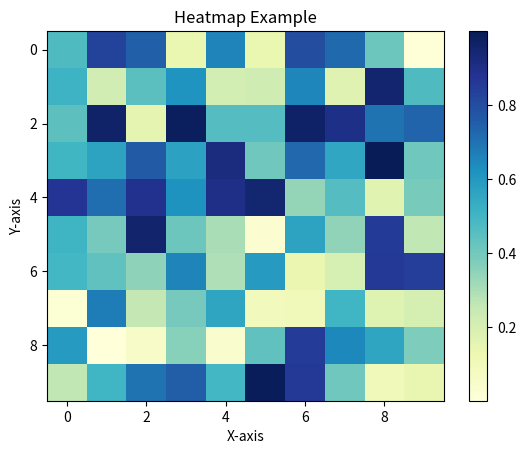

Here is the Python script that generated this plot:
import matplotlib.pyplot as plt
import numpy as np

data = np.random.rand(10, 10)

plt.clf()
heatmap = plt.imshow(data, cmap="YlGnBu", aspect='auto')

plt.colorbar(heatmap)
plt.title("Heatmap Example")
plt.xlabel("X-axis")
plt.ylabel("Y-axis")

plt.savefig("./scatter.png")
plt.show()